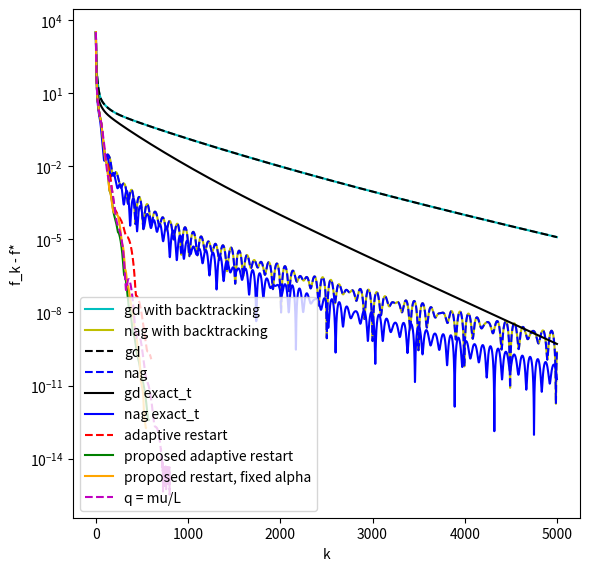

Python code for this plot:
'''This script runs an error analysis for GD and NAG with and without backtracking, 
   as well as NAG with q = mu/L and NAG with Adaptive Restart on a quadratic function.'''

import numpy as np
import matplotlib.pyplot as plt

def implementation(M, vec, f, grad_f):
    '''This function runs the algorithms for all the methods. 
       It then computes and returns the error analysis to be graphed.'''
    
    def step_size(M, grad):
        '''This function computes the exact step size to be used in the functions 'gd_exact' and 'nag_exact'.'''
        num = (grad.T@grad)
        denom = 2*(grad.T@M@grad)
        if denom <= 1e-12:
            return 1/(2*np.max(np.linalg.eigvals(M)))
        return num/denom
    
    def gradient_descent(start, ts, iterations, eps):
        x_0 = start
        x_s = [start]
        k = 0
        norm_grad = np.dot(grad_f(x_0), grad_f(x_0)) # ||grad_f1||^2 to be used as stopping criteria.
        while k<iterations and norm_grad>eps:
            grad = grad_f(x_0)
            x_next = x_0 - (ts*grad)
            x_s.append(x_next)
            x_0 = x_next
            norm_grad = np.dot(grad, grad)
            k+=1
        return x_s #returns the list containing all x_k as well as the last x_k generated.

    def nag(start, ts, q, iterations, eps):
        '''This function runs NAG as outlined in Algorithm 4 of the technical report, with q = mu/L.'''
        x_0 = y1 = start
        x_s = [start]
        t_1 = 1
        k = 0
        norm_grad = np.dot(grad_f(x_0), grad_f(x_0)) # ||grad_f1||^2 to be used as stopping criteria.
        while k<iterations and norm_grad>eps:
            grad = grad_f(y1)
            x_next = y1 - (ts*grad)
            x_s.append(x_next)
            t_next = 0.5 * ((q-t_1**2) + np.sqrt((t_1**2 - q)**2 + 4 * t_1**2))
            alpha = (t_1 - t_1**2)/(t_1**2 + t_next)
            y_next = x_next + (alpha*(x_next - x_0))
            x_0, t_1, y1 = x_next, t_next, y_next

            
            norm_grad = np.dot(grad_f(x_next), grad_f(x_next))
            k+=1
        return x_s
    
    def gd_exact(start, iterations, eps):
        '''Runs Gradient Descent using an exact stepsize as outlined in 
        Section 4.2 of the report.'''

        x_0 = start
        x_s = [start]
        k = 0
        norm_grad = np.dot(grad_f(x_0), grad_f(x_0)) # ||grad_f1||^2 to be used as stopping criteria.
        while k<iterations and norm_grad>eps:
            grad = grad_f(x_0)
            ts = step_size(M, grad)
            x_next = x_0 - (ts*grad)
            x_s.append(x_next)
            x_0 = x_next
            norm_grad = np.dot(grad, grad)
            k+=1
        return x_s
    
    def nag_exact(start, q, iterations, eps):
        '''Runs NAG using an exact stepsize as outlined in 
        Section 4.2 of the report.'''

        x_0 = y1 = start
        x_s =[start]
        t_1 = 1
        k = 0
        norm_grad = np.dot(grad_f(x_0), grad_f(x_0)) # ||grad_f1||^2 to be used as stopping criteria.
        while k<iterations and norm_grad>eps:
            grad = grad_f(y1)
            ts = step_size(M, grad)
            x_next = y1 - (ts*grad)
            x_s.append(x_next)
            t_next = 0.5 * ((q-t_1**2) + np.sqrt((t_1**2 - q)**2 + 4 * t_1**2))
            alpha = (t_1 - t_1**2)/(t_1**2 + t_next)
            y_next = x_next + (alpha*(x_next - x_0))
            x_0, t_1, y1 = x_next, t_next, y_next

            
            norm_grad = np.dot(grad_f(x_next), grad_f(x_next))
            k+=1
        return x_s
    
    def gd_bt(start, ts, iterations, eps):
        x_0 = start
        x_s = [start]
        k = 0
        theta = 0.8
        norm_grad = np.dot(grad_f(x_0), grad_f(x_0)) # ||grad_f1||^2 to be used as stopping criteria.
        while k<iterations and norm_grad>eps:
            grad = grad_f(x_0)
            i = 0
            while True:
                ts_next = (theta**i)*ts
                x_next = x_0 - (ts_next*grad)
                dot = np.dot((x_next - x_0), grad)
                h = (1/(2*ts_next))*np.dot(x_next-x_0, x_next-x_0)
                if f(x_next) <= f(x_0) + dot + h:
                    break
                i+=1
            x_s.append(x_next)
            ts = ts_next
            x_0 = x_next
            norm_grad = np.dot(grad, grad)
            k+=1
        return x_s
    
    def nag_bt(start, ts, iterations, eps):
        x_0 = y1 = start
        x_s = [start]
        t_1 = 1
        k = 0
        theta = 0.8
        norm_grad = np.dot(grad_f(x_0), grad_f(x_0)) # ||grad_f1||^2 to be used as stopping criteria.
        while k<iterations and norm_grad>eps:
            grad = grad_f(y1)
            i = 0
            while True:
                ts_next = (theta**i)*ts
                x_next = y1 - (ts_next*grad)
                dot = np.dot((x_next - y1), grad)
                h = (1/(2*ts_next))*np.dot(x_next-y1, x_next-y1)
                if f(x_next) <= f(y1) + dot + h:
                    break
                i += 1
            x_s.append(x_next)
            ts = ts_next
            ts = ts_next
            t_next = 0.5 + np.sqrt((1/4)+ (t_1)**2)
            alpha = (t_1 - 1)/t_next
            y_next = x_next + (alpha*(x_next - x_0))
            x_0, t_1, y1 = x_next, t_next, y_next
   
            norm_grad = np.dot(grad_f(x_next), grad_f(x_next))
            k+=1
        return x_s
    
    def adaptive_restart(start, ts, iterations, eps):
        '''This function runs the adaptive restart algorithm. See algorithm 5 in the technical report.'''
        x_0 = y1 = start
        x_s = [start]
        alphas = []
        t_1 = 1
        k = 0
        norm_grad = np.dot(grad_f(x_0), grad_f(x_0)) # ||grad_f1||^2 to be used as stopping criteria.
        while k<iterations and norm_grad>eps:
            grad = grad_f(y1)
            x_next = y1 - (ts*grad)
            if f(x_next)>f(x_0): #set y_{k+1} = x_{k+1}
                y_next = x_next 
                t_next = 1
            else:
                t_next = 0.5 + np.sqrt((1/4)+ (t_1)**2)
                alpha = (t_1 - 1)/t_next
                alphas.append(alpha)
                y_next = x_next + (alpha*(x_next - x_0))
            x_s.append(x_next)
            x_0, t_1, y1 = x_next, t_next, y_next

            
            norm_grad = np.dot(grad_f(x_next), grad_f(x_next))
            k+=1
        return x_s, alphas

    def adaptive_restart_proposed(start, ts, iterations, eps):
        '''As seen in Section 4.4 of the report, we propose an alternative restart and this function runs it.
        The error behaves similarly as in the 'normal' restart.'''
        x_0 = y1 = start
        x_s = [start]
        alphas= []
        t_1 = 1
        k = 0
        norm_grad = np.dot(grad_f(x_0), grad_f(x_0)) # ||grad_f1||^2 to be used as stopping criteria.
        while k<iterations and norm_grad>eps:
            grad = grad_f(y1)
            x_next = y1 - (ts*grad)
            if f(x_next)>f(x_0): #set y_{k+1} = x_k
                x_next = x_0
                y_next = x_0
            else:
                t_next = 0.5 + np.sqrt((1/4)+ (t_1)**2)
                alpha = (t_1 - 1)/t_next
                alphas.append(alpha)
                y_next = x_next + (alpha*(x_next - x_0))
                x_s.append(x_next)
            x_0, t_1, y1 = x_next, t_next, y_next
            
            norm_grad = np.dot(grad_f(x_next), grad_f(x_next))
            k+=1
        return x_s, alphas
    
    def adaptive_restart_proposed_fixed(start, ts, alpha_thresh, iterations, eps):
        '''In this function, the alternative restart is run again but 
        with an alpha that is frozen once the restart criterion is fixed.'''
        x_0 = y1 = start
        x_s = [start]
        alphas= []
        t_1 = 1
        k = 0
        norm_grad = np.dot(grad_f(x_0), grad_f(x_0)) # ||grad_f1||^2 to be used as stopping criteria.
        while k<iterations and norm_grad>eps:
            grad = grad_f(y1)
            x_next = y1 - (ts*grad)
            if f(x_next)>f(x_0):
                x_next = x_0
                y_next = x_0
            else:
                t_next = 0.5 + np.sqrt((1/4)+ (t_1)**2)
                
                alpha = (t_1 - 1)/t_next
                if alpha>=alpha_thresh: #setting 
                    alpha = alphas[-1]
                alphas.append(alpha)
                y_next = x_next + (alpha*(x_next - x_0))
                x_s.append(x_next)
            x_0, t_1, y1 = x_next, t_next, y_next
            
            norm_grad = np.dot(grad_f(x_next), grad_f(x_next))
            k+=1
        return x_s, alphas
    
    
    def outputs(x_list):
        '''This function calculates the error of the various methods on the objective function. 
        Error = (f(x_k) - f(x*)), where x* is the exact minimizer of the function. 
        Here, we do not divide by f(x*) which is equal to 0.'''
        x_exact = -0.5* np.linalg.inv(M)@ vec
        f_exact = f(x_exact)
        err = []
        for i in range(len(x_list)):
            f_k = f(x_list[i])
            err_k = (f_k - f_exact)
            err.append(err_k)
            
        return err
 
    
    liste = nag(x,ts, 0, 5000, 1e-16)
    liste_q = nag(x,ts, q, 800, 1e-16)
    liste_gd = gradient_descent(x, ts, 5000, 1e-16)
    liste_bt = nag_bt(x,ts, 5000, 1e-16)
    liste_gd_bt = gd_bt(x, ts, 5000, 1e-16)
    liste_gd_exact = gd_exact(x, 5000, 1e-16)
    liste_exact = nag_exact(x, 0, 5000, 1e-16)
    liste_rt, alphas_rt = adaptive_restart(x, ts, 600, 1e-16)
    liste_rtp, alphas_rtp = adaptive_restart_proposed(x, ts, 1000, 1e-16)
    for i in range(1, len(alphas_rt)): #looking for first time restart criterion is reached, to freeze alpha at this point.
        if alphas_rt[i] == 0:
            i_dip = i-1
            break
    liste_rtpf, alphas_rtpf = adaptive_restart_proposed_fixed(x, ts, alphas_rt[i_dip], 1000, 1e-16)
    err = outputs(liste)
    err_q = outputs(liste_q)
    err_gd_exact = outputs(liste_gd_exact)
    err_exact = outputs(liste_exact)
    err_rtp = outputs(liste_rtp)
    err_rtpf = outputs(liste_rtpf)
    err_rt = outputs(liste_rt)
    err_gd = outputs(liste_gd)
    err_gd_bt = outputs(liste_gd_bt)
    err_bt = outputs(liste_bt)

    
    return err, err_q, err_bt, err_gd_exact, err_exact, err_gd, err_gd_bt, err_rt, err_rtp, err_rtpf, alphas_rtp, alphas_rtpf, alphas_rt

#initialization of variables
n = 20
_ = np.random.randn(n,n)
eigs = np.geomspace(1.0, 1000, n)
Q, _ = np.linalg.qr(np.random.randn(n, n))
A = Q @ np.diag(eigs) @ Q.T #this construction of A enables control of the eigenvalues, ensuring control of the condition number.

b = np.random.randn(n)
ts = 1/(2*np.max(np.linalg.eigvals(A)))
mu = np.min(np.linalg.eigvals(A))
q = mu*ts #L = 1/ts.
x = np.random.randn(n) #x_0

#GRAPHING
fig, ax = plt.subplots(figsize=(6,6))
c = 1
f = lambda x: x.T@A@x + b.T@x + c
grad_f = lambda x: (2*A)@x + b
err, err_q, err_bt, err_gd_exact, err_exact, err_gd, err_gd_bt, err_rt, err_rtp, err_rtpf, alphas_rtp, alphas_rtpf, alphas_rt = implementation(A, b, f, grad_f)
ax.plot(err_gd_bt, 'c', label = 'gd with backtracking')
ax.plot(err_bt, 'y', label = 'nag with backtracking')
ax.plot(err_gd, 'k--', label = 'gd')
ax.plot(err, 'b--', label = 'nag')
ax.plot(err_gd_exact, 'k', label = 'gd exact_t')
ax.plot(err_exact, 'b', label = 'nag exact_t')
ax.plot(err_rt, '--r', label = 'adaptive restart')
ax.plot(err_rtpf, 'g', label = 'proposed adaptive restart')
ax.plot(err_rtp, '#FFA500', label = 'proposed restart, fixed alpha')
ax.plot(err_q, 'm--', label = 'q = mu/L')
ax.set_ylabel('f_k - f*')   
ax.set_xlabel('k')
ax.set_yscale('log')
ax.legend()

plt.tight_layout(rect=[0, 0, 1, 0.97])
plt.show()
